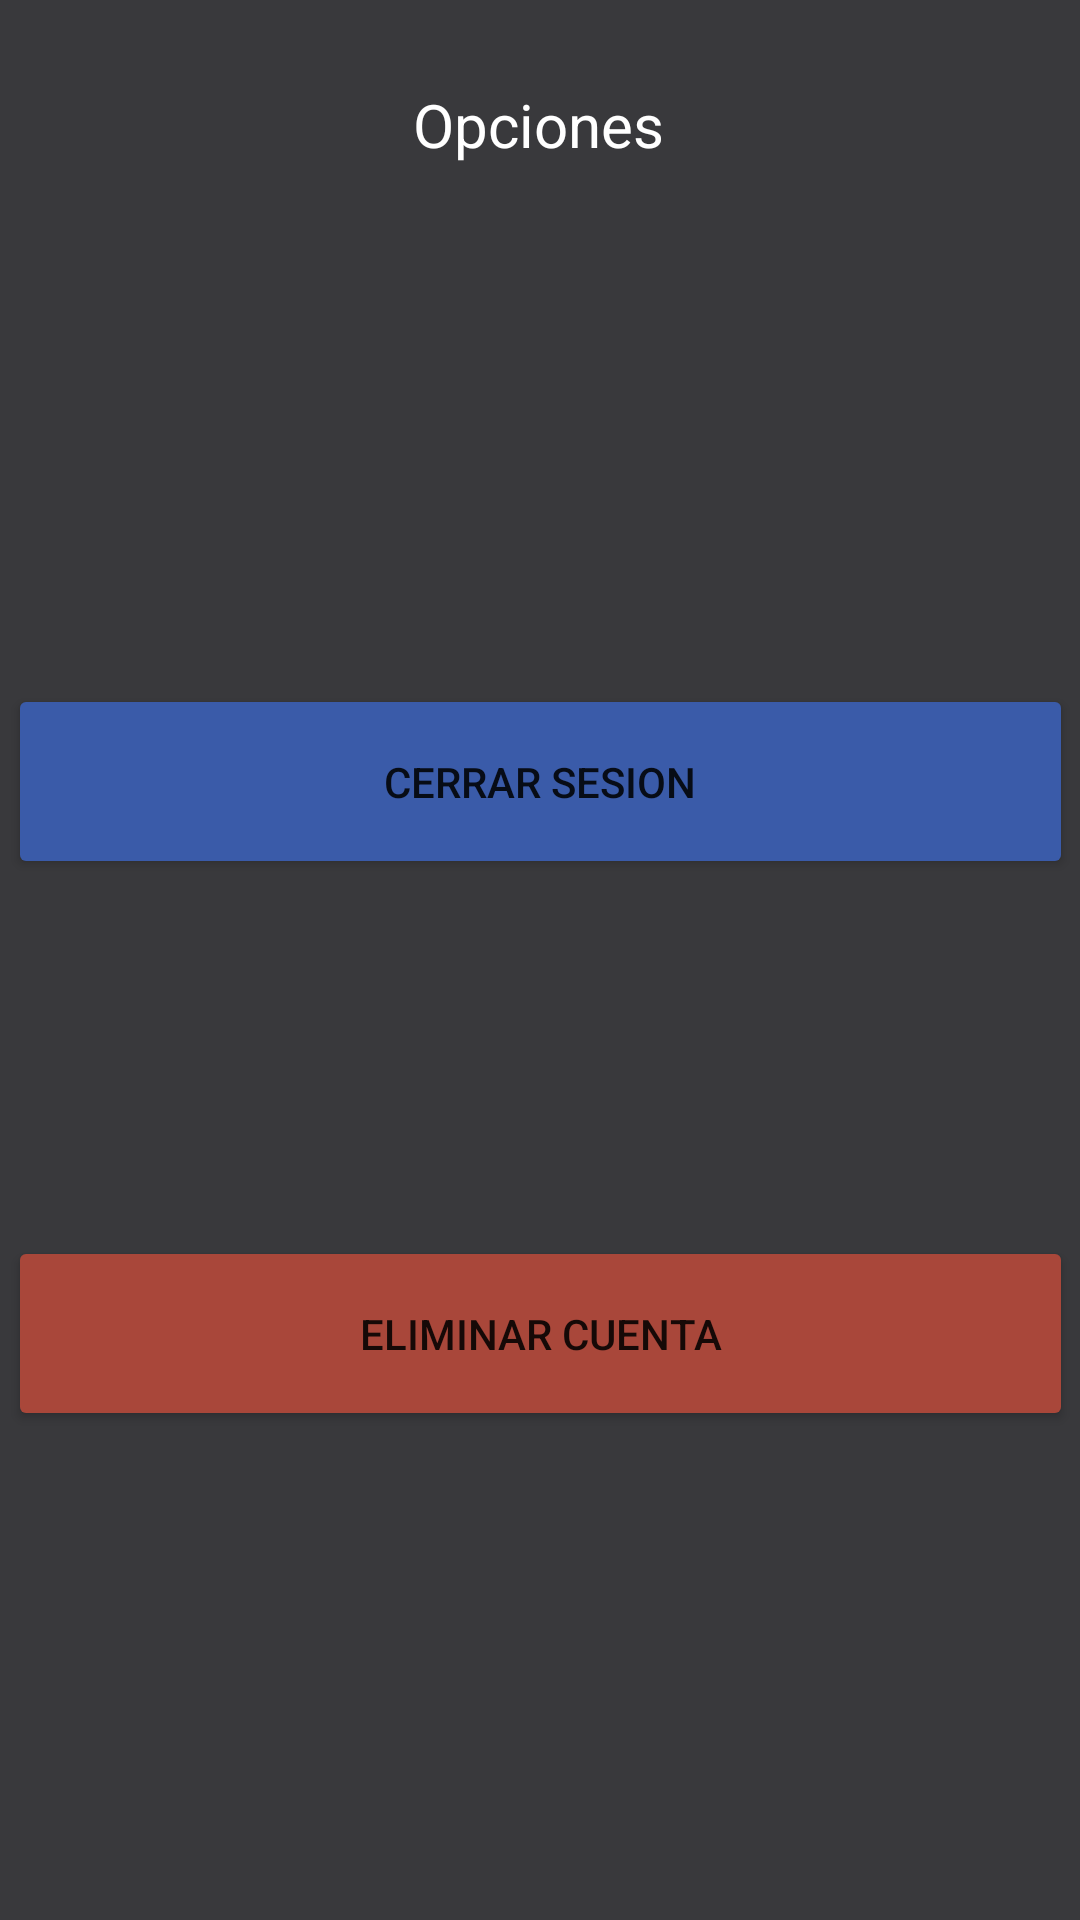

Reconstruct the res/layout file that produces this screen, plus the resources it refers to.
<!-- AndroidManifest.xml: application theme Theme.ScreenSpace -->
<!-- res/layout/activity_opciones_admin.xml -->
<?xml version="1.0" encoding="utf-8"?>
<androidx.constraintlayout.widget.ConstraintLayout xmlns:android="http://schemas.android.com/apk/res/android"
    xmlns:app="http://schemas.android.com/apk/res-auto"
    xmlns:tools="http://schemas.android.com/tools"
    android:layout_width="match_parent"
    android:layout_height="match_parent"
    android:background="@color/blackApp"
    tools:context=".Opciones_Admin">

    <TextView
        android:id="@+id/textView23"
        android:layout_width="wrap_content"
        android:layout_height="wrap_content"
        android:layout_marginTop="28dp"
        android:text="@string/Opciones"
        android:textColor="@color/whiteApp"
        android:textSize="20sp"
        app:layout_constraintEnd_toEndOf="parent"
        app:layout_constraintHorizontal_bias="0.498"
        app:layout_constraintStart_toStartOf="parent"
        app:layout_constraintTop_toTopOf="parent" />

    <Button
        android:id="@+id/button9"
        android:layout_width="355dp"
        android:layout_height="65dp"
        android:layout_marginTop="228dp"
        android:backgroundTint="@color/blueApp"
        android:onClick="CerrarSesion"
        android:text="@string/CerrarSesion"
        app:cornerRadius="25dp"
        app:layout_constraintEnd_toEndOf="parent"
        app:layout_constraintStart_toStartOf="parent"
        app:layout_constraintTop_toTopOf="parent" />

    <Button
        android:id="@+id/button10"
        android:layout_width="355dp"
        android:layout_height="65dp"
        android:layout_marginTop="412dp"
        android:backgroundTint="@color/redApp"
        android:onClick="EliminarCuenta"
        android:text="@string/EliminarCuenta"
        app:cornerRadius="25dp"
        app:layout_constraintEnd_toEndOf="parent"
        app:layout_constraintStart_toStartOf="parent"
        app:layout_constraintTop_toTopOf="parent" />

    <ImageButton
        android:id="@+id/imageButton4"
        android:layout_width="wrap_content"
        android:layout_height="wrap_content"
        android:layout_marginStart="28dp"
        android:layout_marginTop="16dp"
        android:background="@mipmap/backbutton"
        app:layout_constraintStart_toStartOf="parent"
        app:layout_constraintTop_toTopOf="parent"
        app:srcCompat="@mipmap/backbutton" />
</androidx.constraintlayout.widget.ConstraintLayout>
<!-- resources referenced by this layout -->
<resources>
  <color name="blackApp">#39393C</color>
  <color name="blueApp">#3A5BA9</color>
  <color name="redApp">#A9473A</color>
  <color name="whiteApp">#FFFFFF</color>
  <string name="CerrarSesion">Cerrar sesion</string>
  <string name="EliminarCuenta">Eliminar Cuenta</string>
  <string name="Opciones">Opciones</string>
  <style name="Theme.ScreenSpace" parent="Theme.MaterialComponents.DayNight.DarkActionBar">
          
          <item name="colorPrimary">@color/purple_500</item>
          <item name="colorPrimaryVariant">@color/purple_700</item>
          <item name="colorOnPrimary">@color/white</item>
          
          <item name="colorSecondary">@color/teal_200</item>
          <item name="colorSecondaryVariant">@color/teal_700</item>
          <item name="colorOnSecondary">@color/black</item>
          
          <item name="android:statusBarColor">?attr/colorPrimaryVariant</item>
          
      </style>
  <color name="purple_500">#FF6200EE</color>
  <color name="purple_700">#FF3700B3</color>
  <color name="white">#FFFFFFFF</color>
  <color name="teal_200">#FF03DAC5</color>
  <color name="teal_700">#FF018786</color>
  <color name="black">#FF000000</color>
</resources>
